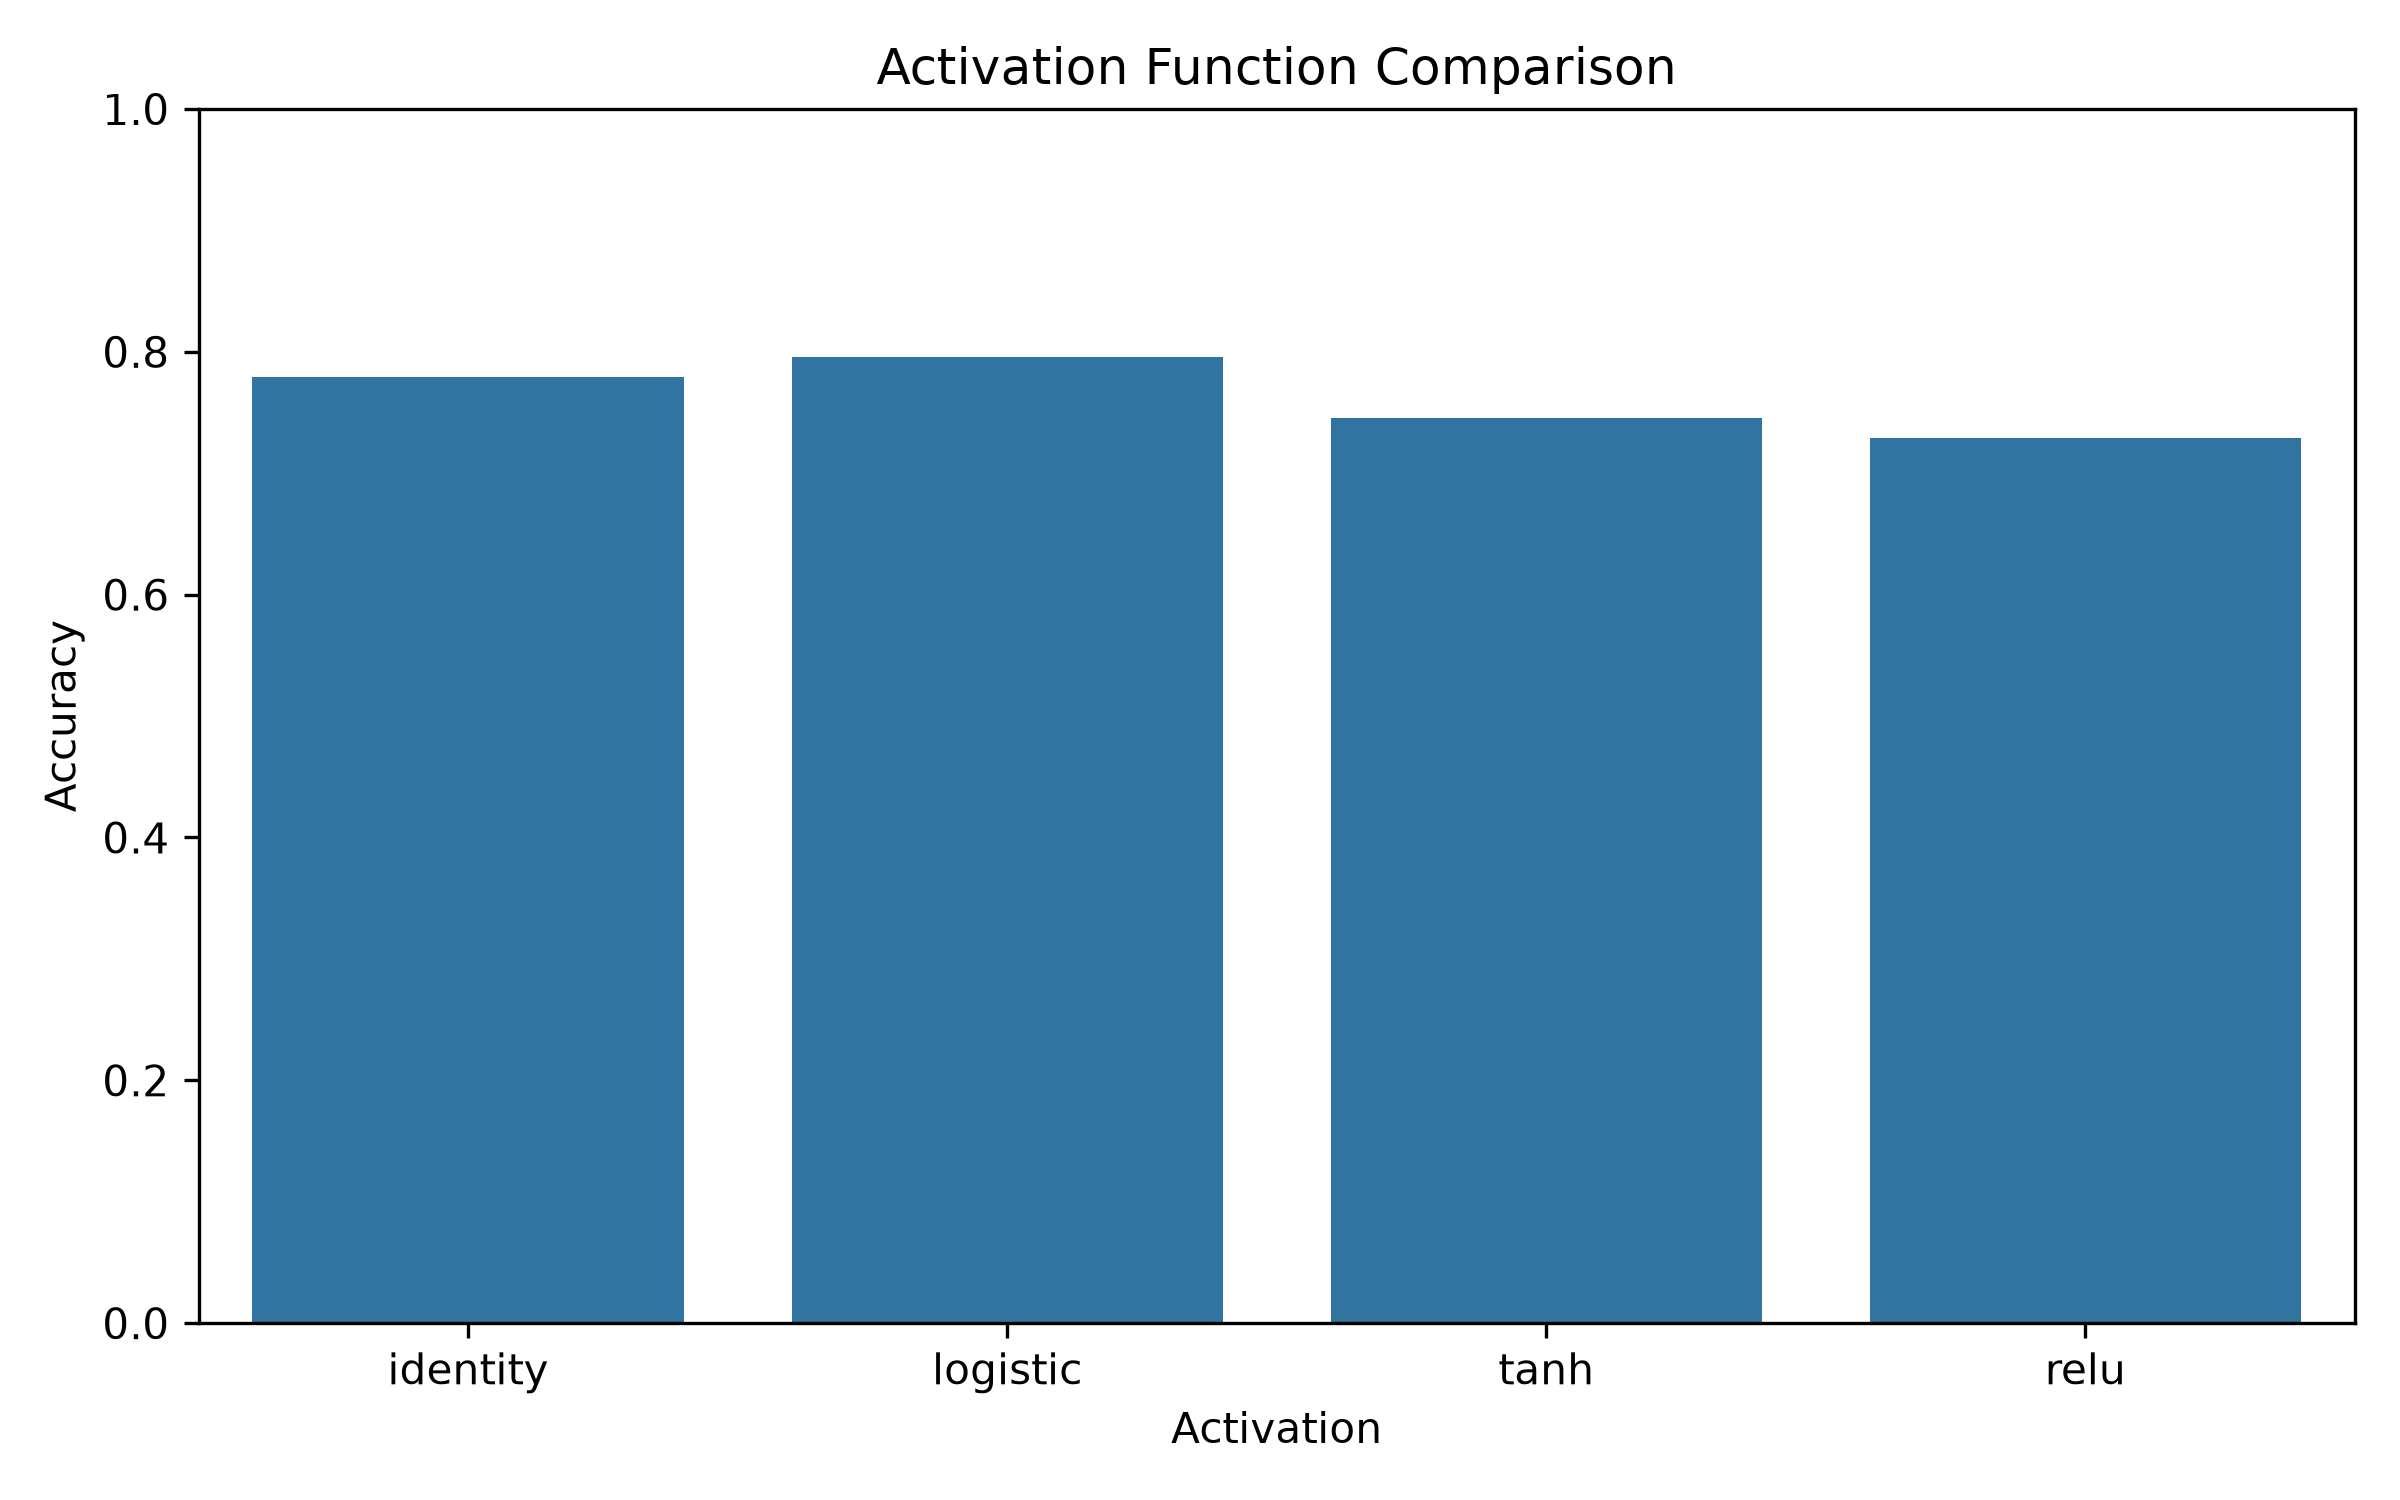

Source data for this figure (header and first rows):
Activation, Accuracy
identity, 0.7792
logistic, 0.7958
tanh, 0.7458
relu, 0.7292
